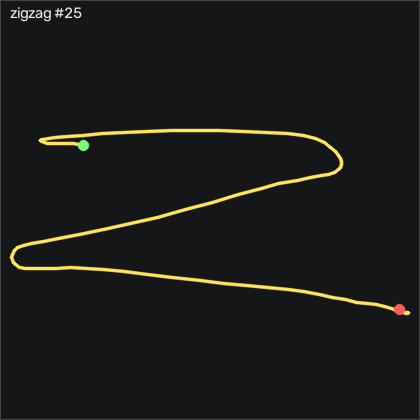

The file beside this chart, header and first rows:
t_s, ax, ay, az, gx, gy, gz, seq
0.00000, -0.835, -0.254, 0.372, -55.37, -8.975, -1.09, 34211
0.01000, -0.83, -0.219, 0.37, -53.21, -6.231, 3.88, 34212
0.02000, -0.845, -0.247, 0.357, -53.82, -2.329, 8.392, 34213
0.03000, -0.874, -0.267, 0.368, -54.85, -0.3474, 10.89, 34214
0.04000, -0.883, -0.288, 0.383, -54.52, 0.1096, 12.48, 34215
0.05000, -0.88, -0.335, 0.4, -52.66, 0.2006, 13.88, 34216
0.06000, -0.89, -0.399, 0.439, -47.29, -0.8054, 14.86, 34217
0.07000, -0.868, -0.398, 0.45, -38.72, -4.128, 11.96, 34218
0.08000, -0.832, -0.409, 0.438, -30.86, -7.268, 5.618, 34219
0.09000, -0.808, -0.395, 0.426, -22.29, -8.152, 0.4961, 34220
0.101, -0.807, -0.374, 0.411, -14.55, -7.146, -3.011, 34221
0.11, -0.837, -0.397, 0.408, -8.846, -5.835, -4.84, 34222
0.12, -0.833, -0.513, 0.457, -2.688, -5.622, -5.815, 34223
0.13, -0.839, -0.673, 0.512, 8.349, -5.378, -7.096, 34224
0.141, -0.855, -0.866, 0.575, 26.67, -5.469, -10.81, 34225
0.15, -0.849, -1.076, 0.632, 53.78, -7.512, -17.55, 34226
0.16, -0.847, -1.24, 0.682, 90.54, -9.92, -27.13, 34227
0.17, -0.848, -1.286, 0.668, 134.5, -12.79, -37.13, 34228
0.18, -0.793, -1.183, 0.584, 180.5, -16.23, -45.21, 34229
0.19, -0.736, -0.977, 0.462, 220.6, -17.24, -52.8, 34230
0.2, -0.718, -0.731, 0.337, 250.1, -15.41, -58.35, 34231
0.21, -0.71, -0.503, 0.276, 267.3, -11.96, -61.67, 34232
0.22, -0.696, -0.439, 0.276, 273.1, -7.695, -62.61, 34233
0.23, -0.758, -0.362, 0.207, 275.8, -1.628, -65.54, 34234
0.24, -0.794, -0.184, 0.125, 276.9, 1.512, -70.39, 34235
0.25, -0.791, 0.05300, 0.04300, 272.1, 4.256, -70.6, 34236
0.26, -0.83, 0.299, 0.07700, 258.1, 12.37, -62.64, 34237
0.271, -0.856, 0.381, 0.02700, 231.5, 17.46, -58.38, 34238
0.28, -0.608, 0.755, -0.05800, 195.5, 19.38, -51.12, 34239
0.29, -0.792, 0.59, 0.04800, 140.8, 36.88, -31.76, 34240
0.3, -0.867, 0.52, 0.04000, 102.1, 49.84, -8.315, 34241
0.31, -0.919, 0.484, 0.182, 75.79, 52.4, 12.94, 34242
0.32, -0.93, 0.43, 0.246, 54.87, 50.81, 19.55, 34243
0.33, -0.908, 0.311, 0.273, 35.06, 44.44, 10.1, 34244
0.34, -0.892, 0.263, 0.312, 20.24, 37.15, -1.73, 34245
0.35, -0.899, 0.24, 0.357, 9.264, 34.84, -9.322, 34246
0.36, -0.948, 0.284, 0.334, 1.032, 33.25, -10.6, 34247
0.37, -0.998, 0.333, 0.298, -9.639, 31.85, -7.004, 34248
0.38, -0.983, 0.356, 0.27, -25.16, 26.73, -0.8759, 34249
0.39, -0.977, 0.337, 0.25, -44.3, 23.92, 4.337, 34250
0.401, -0.956, 0.355, 0.215, -65.8, 22, 10.98, 34251
0.41, -0.905, 0.408, 0.161, -91.59, 20.54, 18.33, 34252
0.42, -0.826, 0.481, 0.07600, -121.2, 22.34, 27.14, 34253
0.43, -0.758, 0.587, 0.03200, -153.7, 28.22, 41.29, 34254
0.441, -0.693, 0.639, -0.05700, -189.7, 39.29, 59.61, 34255
0.45, -0.722, 0.647, -0.105, -225.7, 57.24, 83.33, 34256
0.46, -0.831, 0.499, -0.123, -262.4, 74.8, 92.54, 34257
0.47, -0.93, 0.292, -0.132, -293.3, 82.58, 89.83, 34258
0.48, -1.046, 0.03300, -0.09900, -313.3, 87.21, 77.39, 34259
0.49, -1.142, -0.227, -0.01700, -320.9, 84.26, 62.11, 34260
0.5, -1.223, -0.44, 0.06500, -315.8, 79.16, 44.49, 34261
0.51, -1.242, -0.605, 0.177, -300.2, 67.52, 28.3, 34262
0.52, -1.039, -0.827, 0.259, -277.9, 51.66, 12.54, 34263
0.53, -1.012, -1.181, 0.5, -239, 43.52, -0.7539, 34264
0.54, -0.959, -1.121, 0.575, -181.2, 34.84, -18.96, 34265
0.55, -0.78, -1.135, 0.479, -135.9, 24.26, -34.47, 34266
0.56, -0.66, -1.057, 0.367, -95.55, 22.7, -42.4, 34267
0.571, -0.669, -0.931, 0.271, -61.1, 28.55, -46.94, 34268
0.58, -0.735, -0.801, 0.214, -36.8, 35.23, -47.06, 34269
0.59, -0.823, -0.796, 0.202, -20.8, 40.08, -42.19, 34270
... 63 more rows
